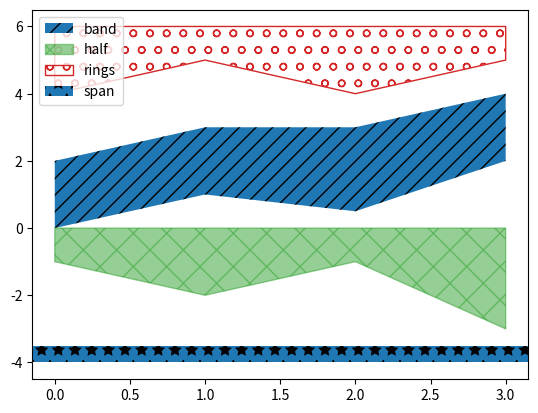

The script that saved this image:
# Written by calculate-plot 0.1.0: this script draws the same figure with Matplotlib 3.11.2.
import locale

import matplotlib.pyplot as plt

# Text is shaped for the language of the locale: this is the one the figure was made with.
try:
    locale.setlocale(locale.LC_CTYPE, "C.UTF-8")
except locale.Error:
    locale.setlocale(locale.LC_CTYPE, "C")

fig, ax = plt.subplots()
ax.fill_between([0, 1, 2, 3], [0, 1, 0.5, 2], [2, 3, 3, 4], hatch='//', label='band')
ax.fill_between([0, 1, 2, 3], [-1, -2, -1, -3], hatch='x', alpha=0.5, color='C2', label='half')
ax.fill_between([0, 1, 2, 3], [4, 5, 4, 5], 6, hatch='o', edgecolor='C3', facecolor='none', label='rings')
ax.axhspan(-4, -3.5, hatch='*', label='span')
ax.legend(loc='upper left')

if __name__ == "__main__":
    plt.show()
